Dataset: data (GitHub, lambertgeo/PHI). Classes: negatif, negative, positif, positive.

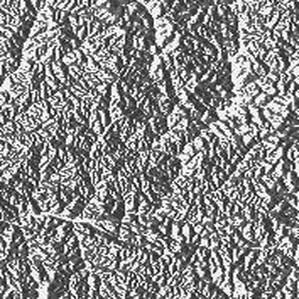
Label: negative

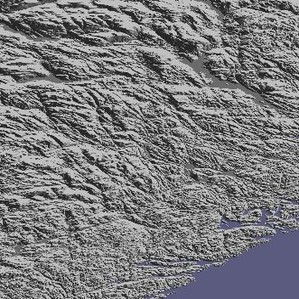
Label: negatif

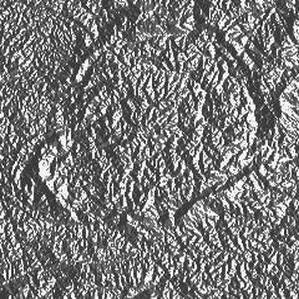
Label: positif

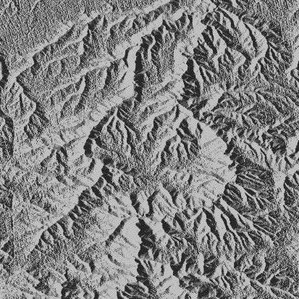
Label: positif

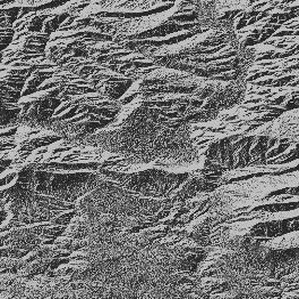
Label: negative

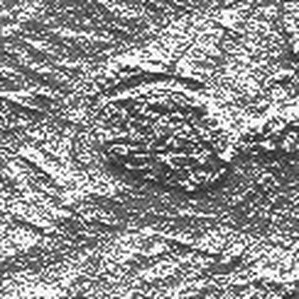
Label: positive
